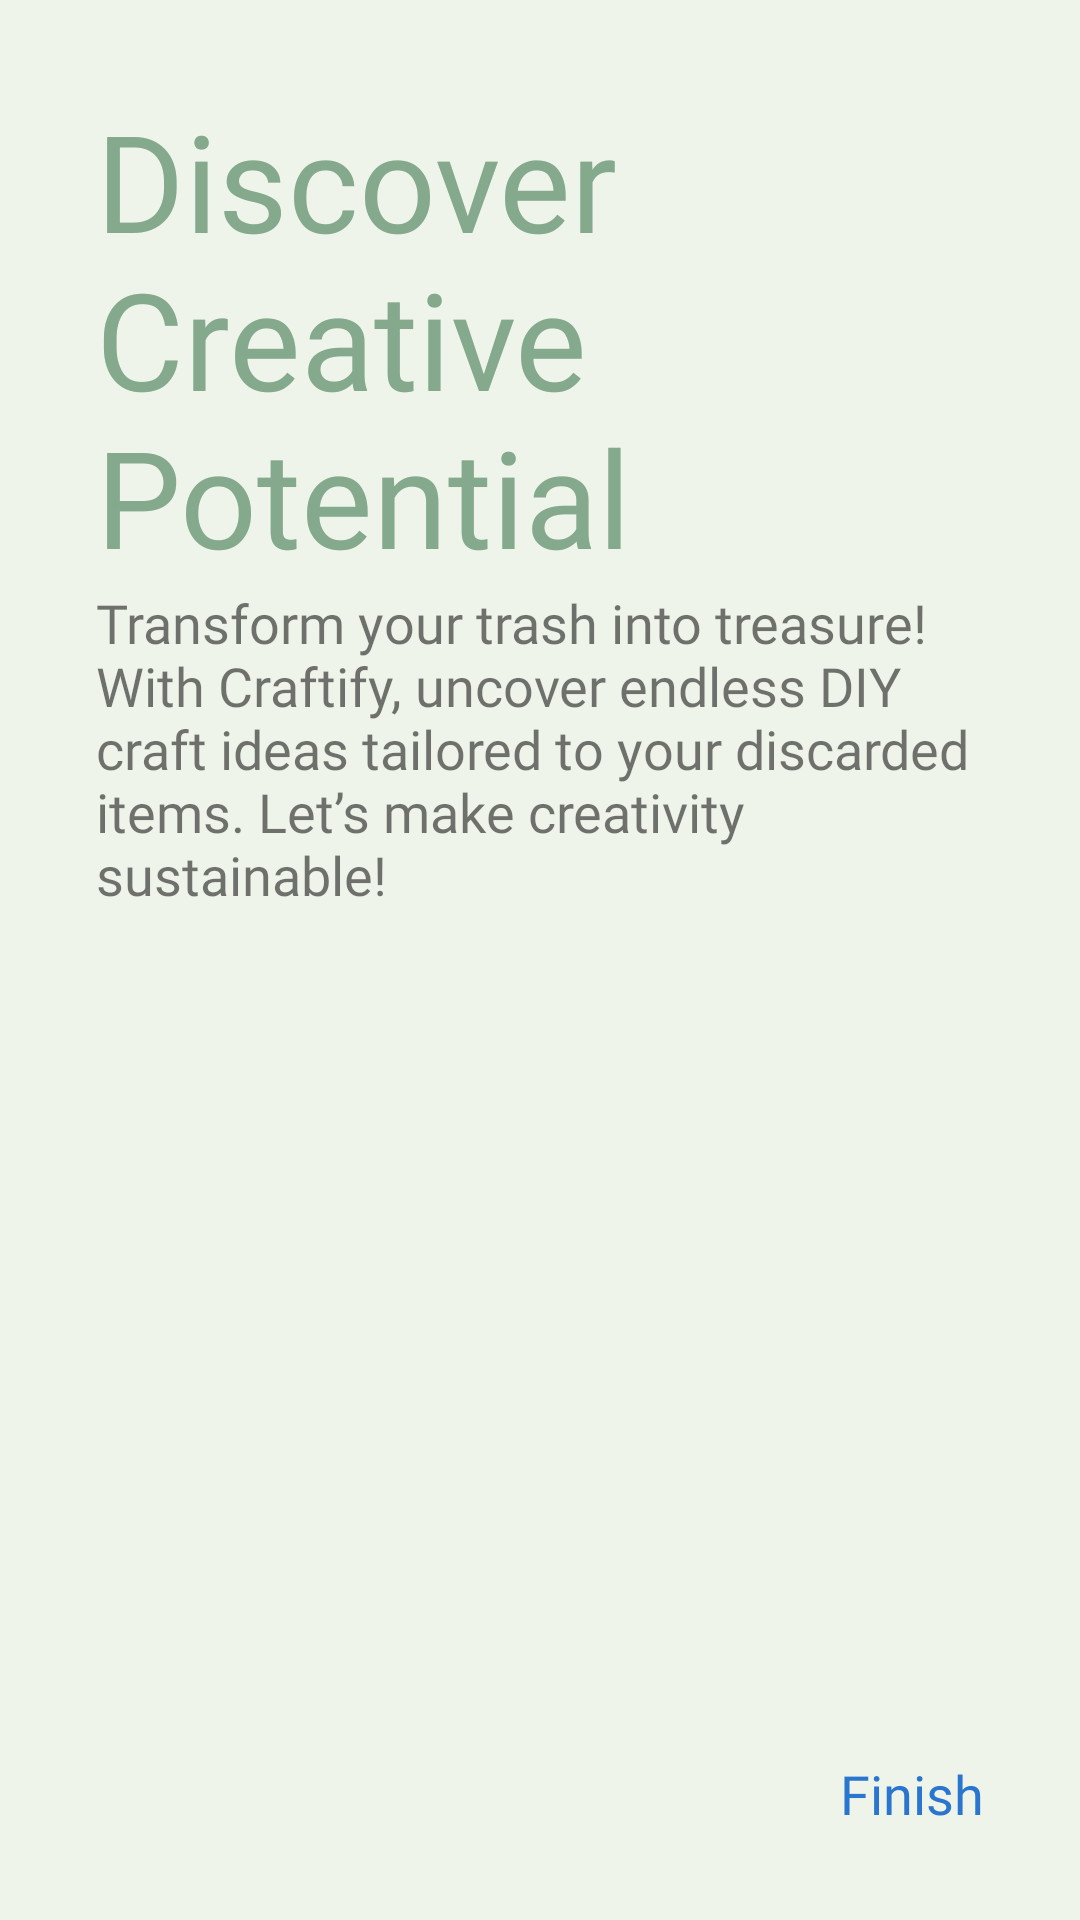

Reconstruct the res/layout file that produces this screen, plus the resources it refers to.
<!-- AndroidManifest.xml: application theme Theme.Craftifyapp -->
<!-- res/layout/fragment_third_screen.xml -->
<?xml version="1.0" encoding="utf-8"?>
<androidx.constraintlayout.widget.ConstraintLayout xmlns:android="http://schemas.android.com/apk/res/android"
    xmlns:tools="http://schemas.android.com/tools"
    android:layout_width="match_parent"
    android:layout_height="match_parent"
    xmlns:app="http://schemas.android.com/apk/res-auto"
    tools:context=".ui.onboarding.screen.ThirdScreen">

    
    <TextView
        android:id="@+id/tv_title"
        android:layout_width="match_parent"
        android:layout_height="wrap_content"
        android:text="Discover Creative Potential"
        app:layout_constraintTop_toTopOf="parent"
        android:textSize="45sp"
        android:fontFamily="@font/poppinsextrabold"
        android:layout_marginTop="30dp"
        android:layout_marginHorizontal="32dp"
        android:gravity="left"
        android:textColor="@color/lightgreen"
        />

    <TextView
        android:id="@+id/tv_desc"
        android:layout_width="match_parent"
        android:layout_height="wrap_content"
        android:layout_marginHorizontal="32dp"
        app:layout_constraintTop_toBottomOf="@+id/tv_title"
        android:fontFamily="@font/poppinssemibold"
        android:textSize="18sp"
        android:text="Transform your trash into treasure! With Craftify, uncover endless DIY craft ideas tailored to your discarded items. Let’s make creativity sustainable!"
        />

    <ImageView
        android:layout_width="wrap_content"
        android:layout_height="400dp"
        android:src="@drawable/mockup2"
        app:layout_constraintTop_toBottomOf="@id/tv_desc"
        app:layout_constraintStart_toStartOf="parent"
        />

    <TextView
        android:id="@+id/tv_next"
        android:layout_width="wrap_content"
        android:layout_height="wrap_content"
        android:layout_marginHorizontal="32dp"
        app:layout_constraintBottom_toBottomOf="parent"
        app:layout_constraintEnd_toEndOf="parent"
        android:fontFamily="@font/poppinsbold"
        android:textSize="18sp"
        android:text="Finish"
        android:layout_marginBottom="30dp"
        android:layout_marginEnd="32dp"
        android:textColor="@color/blue"
        />

</androidx.constraintlayout.widget.ConstraintLayout>
<!-- resources referenced by this layout -->
<resources>
  <color name="blue">#2A76CE</color>
  <color name="lightgreen">#84A98C</color>
  <style name="Theme.Craftifyapp" parent="Theme.MaterialComponents.Light.NoActionBar">
  
          <item name="android:windowBackground">@color/base_light</item>
          
          <item name="colorPrimary">@color/lightgreen</item>
          <item name="colorPrimaryVariant">@color/green</item>
          <item name="colorOnPrimary">@color/white</item>
          
          <item name="colorSecondary">@color/green</item>
          <item name="colorSecondaryVariant">@color/darkgreen</item>
          <item name="colorOnSecondary">@color/white</item>
          
          <item name="android:statusBarColor">?attr/colorPrimaryVariant</item>
          
      </style>
  <color name="base_light">#EFF4EB</color>
  <color name="green">#52796F</color>
  <color name="white">#FFFFFFFF</color>
  <color name="darkgreen">#354F52</color>
</resources>
